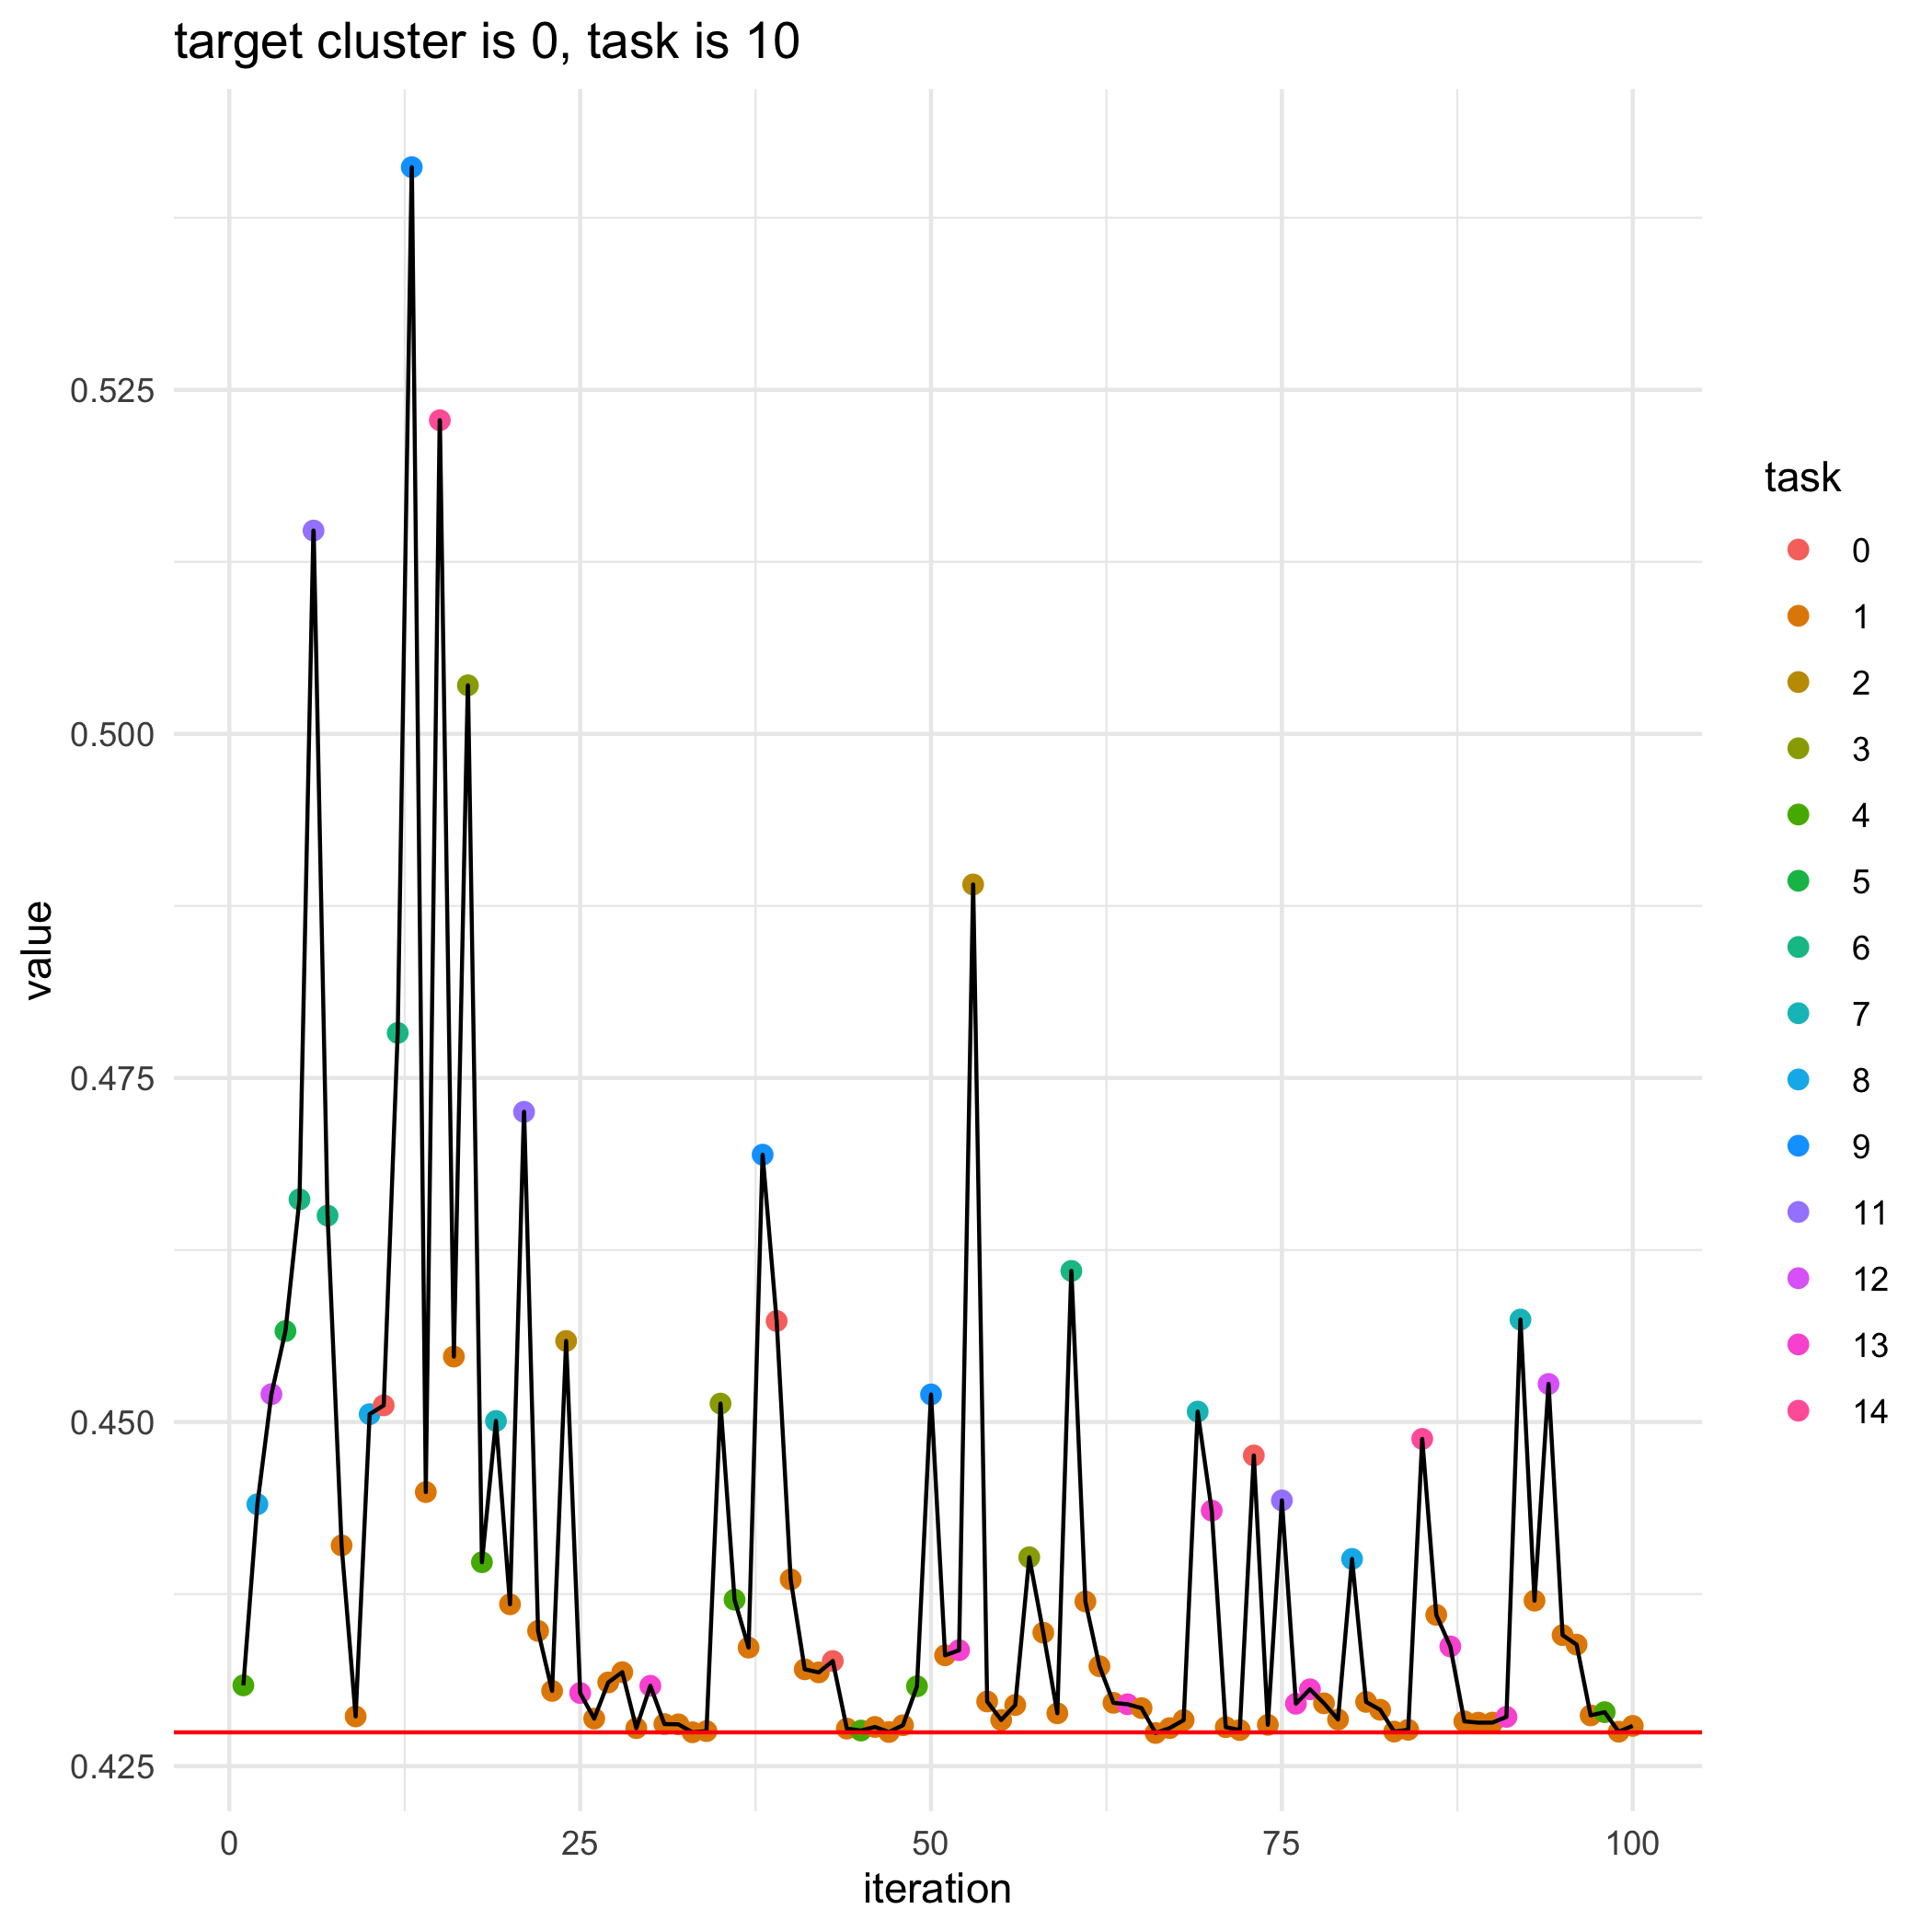

Values plotted in this chart, from the file beside it:
, losses, bandit_selects
0, 0.4275, 
1, 0.4309, 4.0
2, 0.444, 8.0
3, 0.452, 12.0
4, 0.4566, 5.0
5, 0.4662, 6.0
6, 0.5148, 11.0
7, 0.465, 6.0
8, 0.441, 1.0
9, 0.4286, 1.0
10, 0.4506, 8.0
11, 0.4512, 0.0
12, 0.4783, 6.0
13, 0.5412, 9.0
14, 0.4449, 1.0
15, 0.5228, 14.0
16, 0.4548, 1.0
17, 0.5035, 3.0
18, 0.4398, 4.0
19, 0.4501, 7.0
20, 0.4368, 1.0
21, 0.4725, 11.0
22, 0.4348, 1.0
23, 0.4305, 1.0
24, 0.4559, 2.0
25, 0.4303, 13.0
26, 0.4285, 1.0
27, 0.4311, 1.0
28, 0.4318, 1.0
29, 0.4278, 1.0
30, 0.4308, 13.0
31, 0.4281, 1.0
32, 0.428, 1.0
33, 0.4275, 1.0
34, 0.4275, 1.0
35, 0.4513, 3.0
36, 0.4371, 4.0
37, 0.4336, 1.0
38, 0.4694, 9.0
39, 0.4573, 0.0
40, 0.4386, 1.0
41, 0.432, 1.0
42, 0.4318, 1.0
43, 0.4326, 0.0
44, 0.4277, 1.0
45, 0.4276, 4.0
46, 0.4278, 1.0
47, 0.4275, 1.0
48, 0.428, 1.0
49, 0.4308, 4.0
50, 0.452, 9.0
51, 0.433, 1.0
52, 0.4334, 13.0
53, 0.4891, 2.0
54, 0.4297, 1.0
55, 0.4284, 1.0
56, 0.4294, 1.0
57, 0.4402, 3.0
58, 0.4347, 1.0
59, 0.4288, 1.0
... 41 more rows
